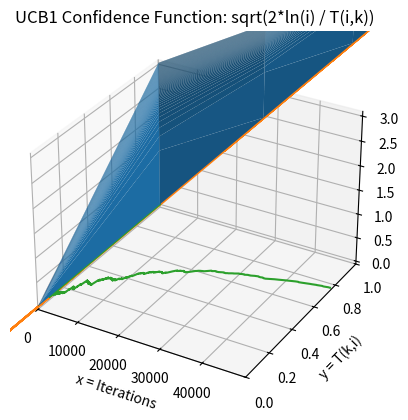

Python code for this plot:
from __future__ import print_function
from mpl_toolkits.mplot3d import axes3d
import matplotlib.pyplot as plt
import os
import sys
import math
import numpy as np
import random

class BernoulliBanditArm(object):
	def __init__(self, mu=0.5):
		self._mu = mu
		self._isBestArm = False
		self._rewards = []
		self._avgReward = 0.0
		self._plays = 0
		self._currentReward = 0.0
		
	def SetMu(self, mu):
		self._mu = mu
		
	def GetMu(self):
		return self._mu

	def GetAverageReward(self):
		return self._avgReward
		
	#There's a much faster way of computing a recursive avg, but this is fine for now
	def _updateAverageReward(self, reward):
		self._rewards.append(reward)
		self._avgReward = float(sum(self._rewards)) / float(self._plays)
		return self._avgReward
		
	def SetIsBestArm(self, isBestArm):
		self._isBestArm = isBestArm
		
	def IsBestArm(self):
		return self._isBestArm
		
	#@n: The total number of plays so far, over all bandits
	#def GetUcb1Value(n):
	def GetNumPlays(self):
		return self._plays
		
	"""
	Returns either 0 or 1 based on the probability of 
	"""
	def PullArm(self):
		r = float(random.randint(0,10000)) / 10000.0
		if r < self._mu:
			self._currentReward = 1.0
		else:
			self._currentReward = 0.0

		self._plays += 1
		
		self._updateAverageReward(self._currentReward)
		
		return self._currentReward
	
"""
I enjoyed reading "Finite-time Analysis of the Multiarmed Bandit Problem" (Auer et al), which
gave the UCB1 algorithm. In an RL course, the topic of the exploration-vs-exploitation
tradeoff came up over and over without much progress until I found the Auer paper above. It
provides very interesting theoretical proofs of applied, generally-useful/practical math, so 
I thought it would be fun to simulate some of the results. To explore the topic, but also just
to better understand the work. 

This script just implements some random experiments of the UCB1 algorithm, much like a
undergrad homework assignment.
"""


"""
Policy functions for selecting the bandit with highest estimated value at iteration i nearly always
take the generic form, x_bar_k + f(x_bar_k, i, t(k,i)), where x_bar is the average returns from bandit k,
and the second term is some sort of confidence function of the estimate so far, number of iterations, and
usually also the number time bandit k has been played so far,  t(k,i).

Note how similar this function is to any confidence bound, like in an undergrad statistics course.
This latter function is really the most important function in many reinforcement learning problems,
since its theoretical bounds determine how fast an agent can learn a reward function, an environment,
and so on, through its experiences.

This function just plots some of the functions mentioned in (Auer et al) to see how they behave, as
an exercise.
"""
def plotConfidenceFunction():
	_plotUcb1ConfidenceBound()

def _ucb1ConfidenceBound(i,t_k_i):
	return math.sqrt(2.0 * math.log(i) / t_k_i)

def _plotUcbNormalConfidenceBound():
	maxIterations = 100
	iRange = [i for i in range(0,maxIterations) ]
	
	vals = np.zeros(shape=(maxIterations, maxIterations), dtype=np.float32)
	#get function values over a range of i and t(k,i); note that the inner loop only goes up to the current i, since a machine cannot have been played more than i times at iteration i.
	for i in iRange:
		for t_k_i in range(1,i):
			#There is an additional term in the original expression, which depends on x_bar_k; But for the sake of plotting the behavior
			#of the function, I am assuming x_bar_k = 0.0, in which case the expression goes to 1.0.
			f_k_i = math.sqrt(  16.0 * math.log(float(i) - 1.0) / float(t_k_i)  )
			vals[i,t_k_i] = f_k_i
	
	fig = plt.figure()
	ax = fig.add_subplot(111, projection="3d")
	xs = [x for x in range(vals.shape[0])]
	ys = [y for y in range(vals.shape[1])]
	
	#ylabels = [str(f) for f in sorted([float(key.split("_")[1].replace(".txt","")) / 100.0 for key in list(resultDict.items())[0][1].keys()])]
	X, Y = np.meshgrid(xs, ys)
	Z = np.zeros(shape=(X.shape[0], Y.shape[1]))

	ax.plot_surface(X, Y, vals.T, rstride=1, cstride=1)
	plt.title("UCB1 Normal Confidence Function: sqrt(16 * ln(i - 1.0) / T(i,k))")
	ax.set_xlabel("x = Iterations")
	ax.set_ylabel("y = T(k,i)")
	plt.show()


"""
The UCB confidence bound function is f(k,i) = sqrt(  2*ln(i) / t(k,i) )  where i is the number of iterations so far,
and t(k,i) is the number of times bandit k has been played so far. This plots the behavior of this function 
in 3d over a range of i and t(k,i), for a fixed bandit k in some collection of bandits. (Since bandits are independent,
there is no need to plot over a range of k.)
 """
def _plotUcb1ConfidenceBound():
	maxIterations = 100
	iRange = [i for i in range(0,maxIterations) ]
	
	vals = np.zeros(shape=(maxIterations, maxIterations), dtype=np.float32)
	#get function values over a range of i and t(k,i); note that the inner loop only goes up to the current i, since a machine cannot have been played more than i times at iteration i.
	for i in iRange:
		for t_k_i in range(1,i):
			f_k_i = _ucb1ConfidenceBound(float(i), float(t_k_i))
			vals[i,t_k_i] = f_k_i
	
	fig = plt.figure()
	ax = fig.add_subplot(111, projection="3d")
	xs = [x for x in range(vals.shape[0])]
	ys = [y for y in range(vals.shape[1])]
	
	#ylabels = [str(f) for f in sorted([float(key.split("_")[1].replace(".txt","")) / 100.0 for key in list(resultDict.items())[0][1].keys()])]
	X, Y = np.meshgrid(xs, ys)
	Z = np.zeros(shape=(X.shape[0], Y.shape[1]))

	#print("X shape: "+str(X.shape)+" xs len: "+str(len(xs))+"\n"+str(X))
	#print("Y shape: "+str(Y.shape)+" ys len: "+str(len(ys))+"\n"+str(Y))
	#print("xyz shape: "+str(xyz.shape))
	#print("Z shape: "+str(Z.shape))
	#print("xlabels: "+str(xlabels)+"xs: "+str(xs))
	#print("ylabels: "+str(ylabels)+"ys: "+str(ys))
	#force plot to 0.0 to 1.0 static z-range
	#axes = plt.gca()
	#axes.set_zlim([0.0,1.0])
	
	ax.plot_surface(X, Y, vals.T, rstride=1, cstride=1)
	#ax.set_zlabel(metric[0].upper()+metric[1:])
	#plt.xticks(xs, xlabels, rotation=60)
	#plt.yticks(ys, ylabels, rotation=60)
	#title = metric[0].upper()+metric[1:].lower()
	plt.title("UCB1 Confidence Function: sqrt(2*ln(i) / T(i,k))")
	ax.set_xlabel("x = Iterations")
	ax.set_ylabel("y = T(k,i)")
	#print(str(xyz))
	#if resultDir[-1] != os.sep:
	#	resultDir += os.sep
	#plt.savefig(resultDir+metric+"_3d.png")
	plt.show()

#The first set of bandits as described in Auer's table: two bandits, one mu 0.9, the other 0.6
def _getBanditsP1():
	bandits = [BernoulliBanditArm() for i in range(2)]
	bandits[0].SetIsBestArm(True)
	bandits[0].SetMu(0.9)
	bandits[1].SetIsBestArm(False)
	bandits[1].SetMu(0.6)

	return bandits
	
def _getBanditsP2():
	bandits = [BernoulliBanditArm() for i in range(10)]
	bandits[0].SetIsBestArm(True)
	bandits[0].SetMu(0.55)
	for i in range(1,9):
		bandits[i].SetIsBestArm(False)
		bandits[i].SetMu(0.45)

	return bandits
	
def _getMaxValueUcbBanditIndex(bandits, t):
	#get the max estimated-value bandit
	maxValue = -1.0
	maxIndex = -1
	for i in range(len(bandits)):
		bandit = bandits[i]
		confidenceBound = math.sqrt(2.0 * math.log(t) / float(bandit.GetNumPlays()))
		#print("Bound: "+str(confidenceBound)+" avg reward: "+str(bandit.GetAverageReward()))
		value = bandit.GetAverageReward() + confidenceBound
		if value > maxValue:
			maxValue = value
			maxIndex = i
		#print(str(value))

	return maxIndex
		
#Gets max bandit under an e-greedy strategy: with probability epsilon, max bandit is chosen, 1-epsilon, random bandit is chosen 
def _getMaxValueEGreedyBanditIndex(bandits, t):
	epsilon = 0.9
	maxIndex = -1
	maxValue = -1.0

	r = float(random.randint(0,10000)) / 10000.0
	if r < epsilon:	#select highest value-estimate bandit	
		for i in range(len(bandits)):
			if bandits[i].GetAverageReward() > maxValue:
				maxValue = bandits[i].GetAverageReward()
				maxIndex = i
	else:
		maxIndex = random.randint(0,len(bandits)-1)

	return maxIndex
	
"""
Sets up a bunch of bandits, per the parameters and experiments in Auer, using the Bernoulli 
"""
def Experiment():
	bandits = _getBanditsP2()
	maxBandit = 0
	muStar = bandits[0].GetMu()
	regret = []
	pctCorrect = []
	correctPulls = 0.0
	
	for i in range(1):
		#play every bandit once
		for bandit in bandits:
			reward = bandit.PullArm()
	
	ts = [t for t in range(1,50000)]
	for t in ts:
		maxIndex = _getMaxValueUcbBanditIndex(bandits, t)
		#maxIndex = _getMaxValueEGreedyBanditIndex(bandits, t)
		#play the maximum bandit
		reward = bandits[maxIndex].PullArm()
		#get the regret at this time step, for plotting the experiment
		regret_t = muStar * t - sum([bandit.GetAverageReward()*bandit.GetNumPlays() for bandit in bandits])
		regret.append(regret_t)
		if maxIndex == maxBandit:
			correctPulls += 1
		pctCorrect.append(float(correctPulls)/float(t))
		#print(str(t)+"  "+str(maxIndex)+" Avg: "+str(bandit.GetAverageReward())[0:6])
	
	plt.plot(ts, regret)
	plt.show()
	
	plt.plot(ts, pctCorrect)
	plt.ylim(0.0,1.0)
	plt.xlim(0,ts[-1])
	plt.show()
	
	
_plotUcb1ConfidenceBound()
#_plotUcbNormalConfidenceBound()


Experiment()

